Dataset: handseal_dataset (GitHub, kazamijimin/handseal). Classes: dragon, ram, snake, tiger.

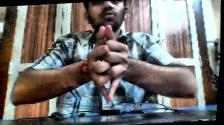
Label: dragon

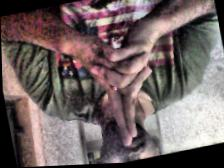
Label: tiger

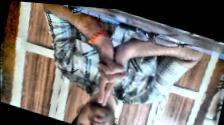
Label: tiger

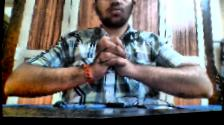
Label: snake

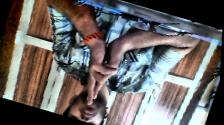
Label: ram

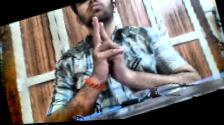
Label: ram
